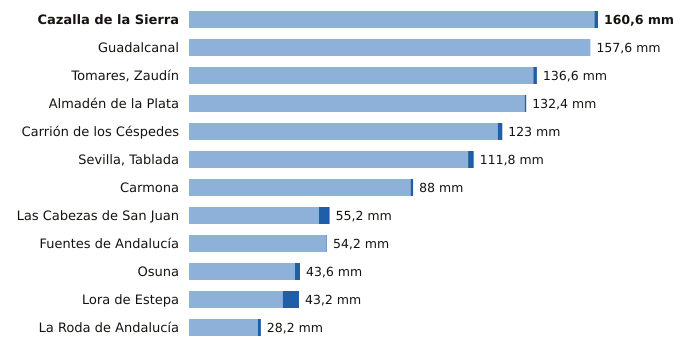

Data behind this chart, as committed beside it:
estacion, provincia, indicativo, mm_6_dias_anteriores, mm_hoy, mm_7_dias, horas_de_hoy
Cazalla de la Sierra, Sevilla, 5704B, 159.2, 1.4, 160.6, 18
Guadalcanal, Sevilla, 5726X, 157.6, 0.0, 157.6, 18
Tomares, Zaudín, Sevilla, 5788X, 135.2, 1.4, 136.6, 18
Almadén de la Plata, Sevilla, 5733X, 131.8, 0.6, 132.4, 17
Carrión de los Céspedes, Sevilla, 5835X, 121.2, 1.8, 123.0, 17
Sevilla, Tablada, Sevilla, 5790Y, 109.6, 2.2, 111.8, 18
Carmona, Sevilla, 5702X, 87.0, 1.0, 88.0, 17
Las Cabezas de San Juan, Sevilla, 5891X, 51.0, 4.2, 55.2, 17
Fuentes de Andalucía, Sevilla, 5656, 54.0, 0.2, 54.2, 17
Osuna, Sevilla, 5998X, 41.6, 2.0, 43.6, 17
Lora de Estepa, Sevilla, 5612X, 36.8, 6.4, 43.2, 17
La Roda de Andalucía, Sevilla, 5612B, 27.0, 1.2, 28.2, 18
